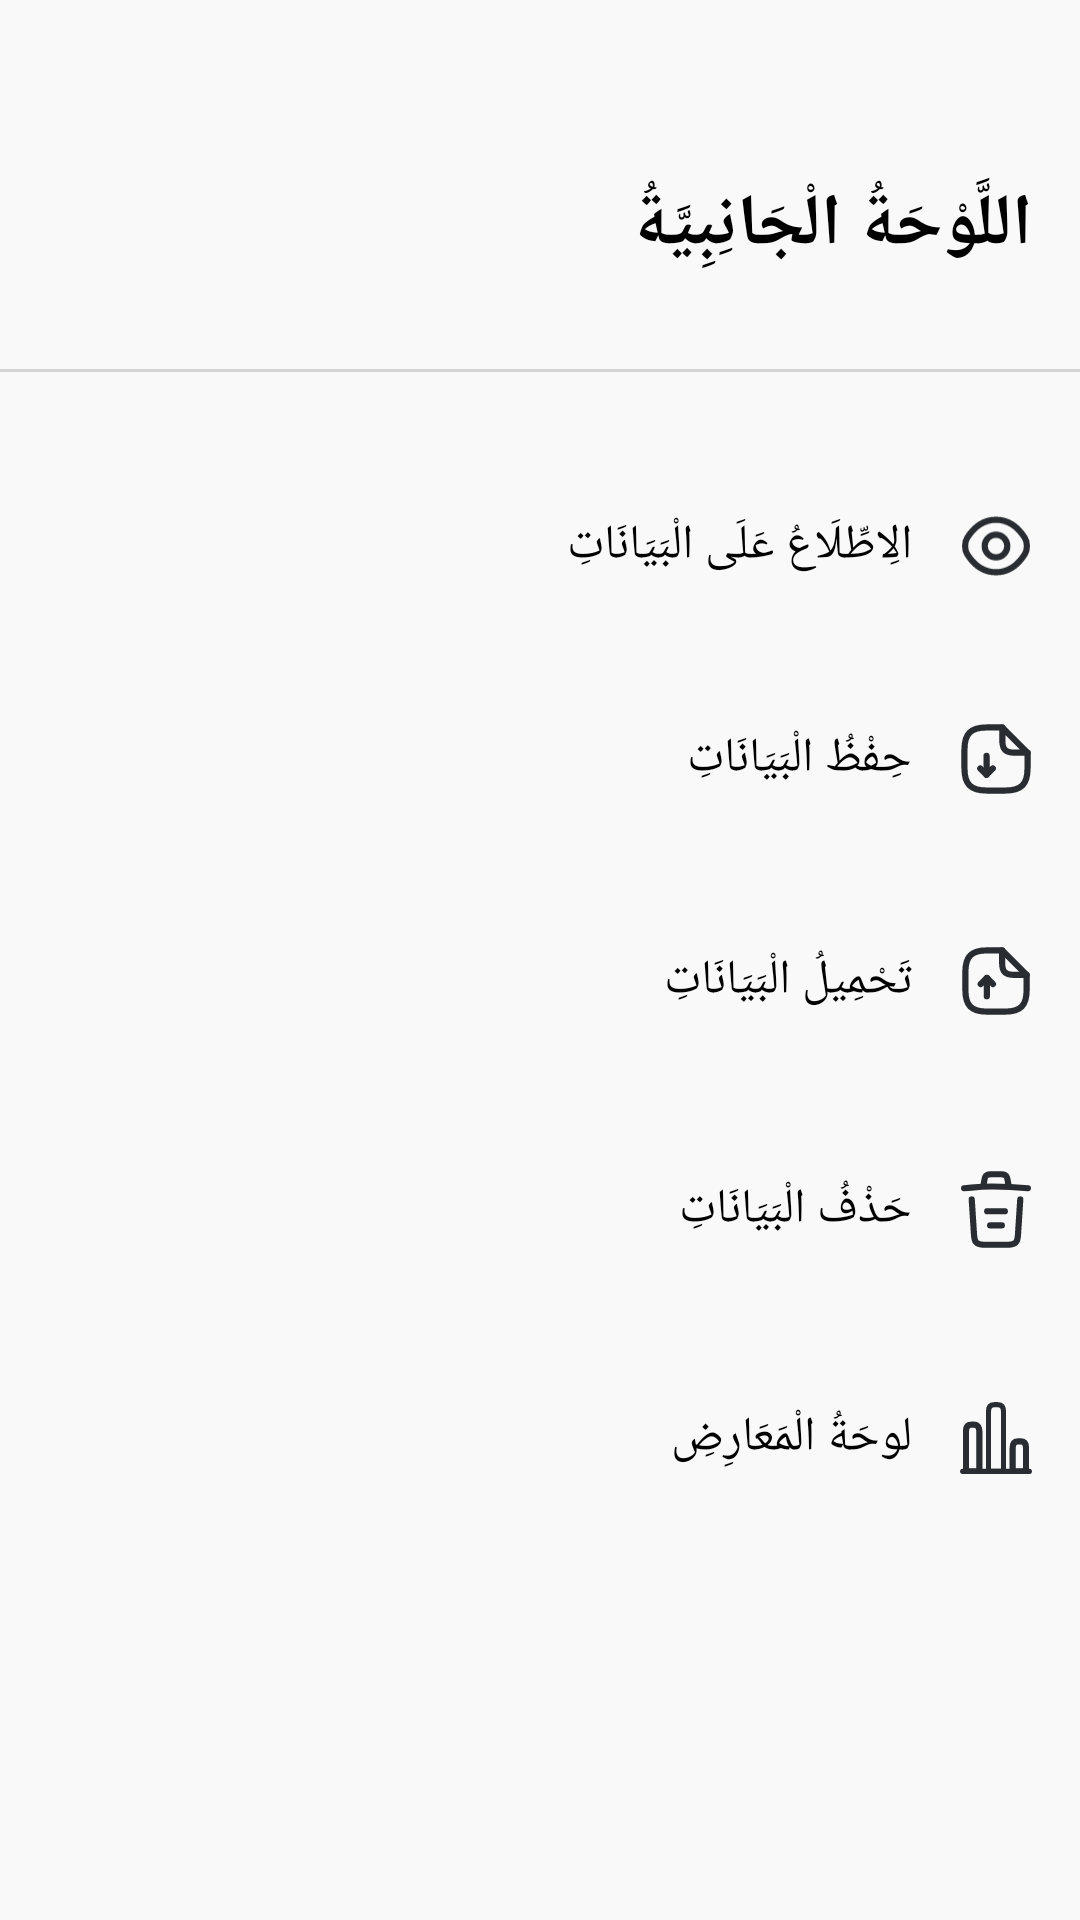

Here is an Android app screen rendered from its layout file. Give the layout XML and the strings, colors and styles it references.
<!-- AndroidManifest.xml: application theme Theme.RandomAyahGenerator -->
<!-- res/layout/right_navigation_drawer_header.xml -->
<?xml version="1.0" encoding="utf-8"?>
<RelativeLayout xmlns:android="http://schemas.android.com/apk/res/android"
    xmlns:app="http://schemas.android.com/apk/res-auto"
    android:layout_width="match_parent"
    android:layout_height="match_parent"
    android:background="?attr/backgroundColor"
    android:fitsSystemWindows="true">

    <ImageView
        android:id="@+id/imageView6"
        android:layout_width="match_parent"
        android:layout_height="74dp"
        android:layout_marginTop="50dp"
        app:srcCompat="@drawable/bottom_border" />

    <LinearLayout
        android:layout_width="match_parent"
        android:layout_height="wrap_content"
        android:orientation="vertical">

        <TextView
            android:id="@+id/textView2"
            android:layout_width="match_parent"
            android:layout_height="50dp"
            android:layout_marginTop="50dp"
            android:layout_marginEnd="16dp"
            android:fontFamily="@font/roboto_medium"
            android:gravity="center_vertical"
            android:text="@string/side_panel_header_text"
            android:textColor="?attr/textPrimaryColor"
            android:textSize="24sp"
            android:textStyle="bold" />

        <LinearLayout
            android:id="@+id/viewDataAction"
            android:layout_width="match_parent"
            android:layout_height="wrap_content"
            android:layout_marginTop="48dp"
            android:background="@drawable/clickable_background"
            android:clickable="true"
            android:focusable="true"
            android:gravity="center_vertical"
            android:orientation="horizontal"
            android:padding="16dp">

            <TextView
                android:id="@+id/textView4"
                android:layout_width="0dp"
                android:layout_height="wrap_content"
                android:layout_weight="1"
                android:fontFamily="@font/roboto_medium"
                android:text="@string/view_data"
                android:textColor="?attr/textPrimaryColor"
                android:textSize="16sp" />

            <ImageView
                android:id="@+id/imageView"
                android:layout_width="24dp"
                android:layout_height="wrap_content"
                android:layout_marginStart="16dp"
                app:srcCompat="@drawable/view_data_icon" />
        </LinearLayout>

        <LinearLayout
            android:id="@+id/saveDataAction"
            android:layout_width="match_parent"
            android:layout_height="wrap_content"
            android:background="@drawable/clickable_background"
            android:clickable="true"
            android:focusable="true"
            android:gravity="center_vertical"
            android:orientation="horizontal"
            android:padding="16dp">

            <TextView
                android:id="@+id/textView5"
                android:layout_width="0dp"
                android:layout_height="wrap_content"
                android:layout_weight="1"
                android:fontFamily="@font/roboto_medium"
                android:text="@string/save_data"
                android:textColor="?attr/textPrimaryColor"
                android:textSize="16sp" />

            <ImageView
                android:id="@+id/imageView2"
                android:layout_width="24dp"
                android:layout_height="wrap_content"
                android:layout_marginStart="16dp"
                app:srcCompat="@drawable/save_data_icon" />
        </LinearLayout>

        <LinearLayout
            android:id="@+id/loadDataAction"
            android:layout_width="match_parent"
            android:layout_height="wrap_content"
            android:background="@drawable/clickable_background"
            android:clickable="true"
            android:focusable="true"
            android:gravity="center_vertical"
            android:orientation="horizontal"
            android:padding="16dp">

            <TextView
                android:id="@+id/textView6"
                android:layout_width="0dp"
                android:layout_height="wrap_content"
                android:layout_weight="1"
                android:fontFamily="@font/roboto_medium"
                android:text="@string/load_data"
                android:textColor="?attr/textPrimaryColor"
                android:textSize="16sp" />

            <ImageView
                android:id="@+id/imageView3"
                android:layout_width="24dp"
                android:layout_height="wrap_content"
                android:layout_marginStart="16dp"
                app:srcCompat="@drawable/load_data_icon" />
        </LinearLayout>

        <LinearLayout
            android:id="@+id/deleteDataAction"
            android:layout_width="match_parent"
            android:layout_height="wrap_content"
            android:background="@drawable/clickable_background"
            android:clickable="true"
            android:focusable="true"
            android:gravity="center_vertical"
            android:orientation="horizontal"
            android:padding="16dp">

            <TextView
                android:id="@+id/textView7"
                android:layout_width="0dp"
                android:layout_height="wrap_content"
                android:layout_weight="1"
                android:fontFamily="@font/roboto_medium"
                android:text="@string/delete_data"
                android:textColor="?attr/textPrimaryColor"
                android:textSize="16sp" />

            <ImageView
                android:id="@+id/imageView4"
                android:layout_width="24dp"
                android:layout_height="wrap_content"
                android:layout_marginStart="16dp"
                app:srcCompat="@drawable/delete_data_icon" />
        </LinearLayout>

        <LinearLayout
            android:id="@+id/dashboardAction"
            android:layout_width="match_parent"
            android:layout_height="wrap_content"
            android:background="@drawable/clickable_background"
            android:clickable="true"
            android:focusable="true"
            android:gravity="center_vertical"
            android:orientation="horizontal"
            android:padding="16dp">

            <TextView
                android:id="@+id/textView8"
                android:layout_width="0dp"
                android:layout_height="wrap_content"
                android:layout_weight="1"
                android:fontFamily="@font/roboto_medium"
                android:text="@string/dashboard"
                android:textColor="?attr/textPrimaryColor"
                android:textSize="16sp" />

            <ImageView
                android:id="@+id/imageView5"
                android:layout_width="24dp"
                android:layout_height="wrap_content"
                android:layout_marginStart="16dp"
                app:srcCompat="@drawable/dashboard_icon" />
        </LinearLayout>

    </LinearLayout>
</RelativeLayout>
<!-- resources referenced by this layout -->
<resources>
  <!-- drawable bottom_border (drawable) -->
  <?xml version="1.0" encoding="utf-8"?>
  <layer-list xmlns:android="http://schemas.android.com/apk/res/android">
      <item
          android:bottom="0dp"
          android:left="-2dp"
          android:right="-2dp"
          android:top="-2dp">
          <shape android:shape="rectangle">
              <stroke
                  android:width="1dp"
                  android:color="?attr/faintStroke" />
  
              <solid android:color="?attr/backgroundColor" />
          </shape>
      </item>
  
  </layer-list>
  <!-- drawable clickable_background (drawable) -->
  <?xml version="1.0" encoding="utf-8"?>
  <selector xmlns:android="http://schemas.android.com/apk/res/android">
      <item android:drawable="@drawable/background_pressed" android:state_pressed="true" />
      <item android:drawable="@drawable/background_normal" />
  </selector>
  <!-- drawable view_data_icon (drawable) -->
  <vector xmlns:android="http://schemas.android.com/apk/res/android" android:height="35.858467dp" android:viewportHeight="14.912" android:viewportWidth="17.466" android:width="42dp">
        
      <path android:pathData="m11.476,7.46c0,1.517 -1.226,2.743 -2.743,2.743 -1.517,0 -2.743,-1.226 -2.743,-2.743 0,-1.517 1.226,-2.743 2.743,-2.743 1.517,0 2.743,1.226 2.743,2.743z" android:strokeColor="?attr/iconColor" android:strokeLineCap="round" android:strokeLineJoin="round" android:strokeWidth="1.5"/>
        
      <path android:pathData="m8.733,13.796c2.705,0 5.225,-1.594 6.98,-4.352 0.69,-1.08 0.69,-2.896 0,-3.976 -1.754,-2.758 -4.275,-4.352 -6.98,-4.352 -2.705,0 -5.225,1.594 -6.98,4.352 -0.69,1.08 -0.69,2.896 0,3.976 1.754,2.758 4.275,4.352 6.98,4.352z" android:strokeColor="?attr/iconColor" android:strokeLineCap="round" android:strokeLineJoin="round" android:strokeWidth="1.5"/>
      
  </vector>
  <string name="dashboard">لوحَةُ الْمَعَارِضِ</string>
  <string name="delete_data">حَذْفُ الْبَيَانَاتِ</string>
  <string name="load_data">تَحْمِيلُ الْبَيَانَاتِ</string>
  <string name="save_data">حِفْظُ الْبَيَانَاتِ</string>
  <string name="side_panel_header_text">اللَّوْحَةُ الْجَانِبِيَّةُ</string>
  <string name="view_data">الِاطِّلَاعُ عَلَى الْبَيَانَاتِ</string>
  <!-- drawable background_pressed (drawable) -->
  <?xml version="1.0" encoding="utf-8"?>
  <shape xmlns:android="http://schemas.android.com/apk/res/android">
      <solid android:color="?attr/pressedState"/>
  </shape>
  <!-- drawable background_normal (drawable) -->
  <?xml version="1.0" encoding="utf-8"?>
  <shape xmlns:android="http://schemas.android.com/apk/res/android">
      <solid android:color="?attr/backgroundColor"/>
  </shape>
  <color name="black">#FF000000</color>
  <color name="purple_700">#FF3700B3</color>
  <color name="white">#FFFFFFFF</color>
  <color name="teal_200">#FF03DAC5</color>
  <color name="teal_700">#FF018786</color>
  <color name="background_color_light">#f9f9f9</color>
  <color name="side_bar_header_background_color_light">#eeeeee</color>
  <color name="icon_color_light">#292d32</color>
  <color name="text_emphasis_color_light">#b3b3b3</color>
  <color name="button_background_color_light">#292d32</color>
  <color name="dialog_background_color_light">#FFFFFF</color>
  <color name="ayah_card_background_color_light">#FFFFFF</color>
  <color name="selected_ayah_background_color_light">#E8E8E8</color>
  <color name="faint_stroke_light">#27000000</color>
  <color name="pressed_state_light">#e6e6e6</color>
  <style name="Widget.App.Button" parent="Widget.Material3.Button">
          <item name="materialThemeOverlay">@style/ThemeOverlay.App.Button</item>
      </style>
  <style name="ThemeOverlay.App.Button" parent="">
          <item name="colorContainer">?attr/buttonBackgroundColor</item>
          <item name="colorOnContainer">@color/white</item>
      </style>
</resources>
